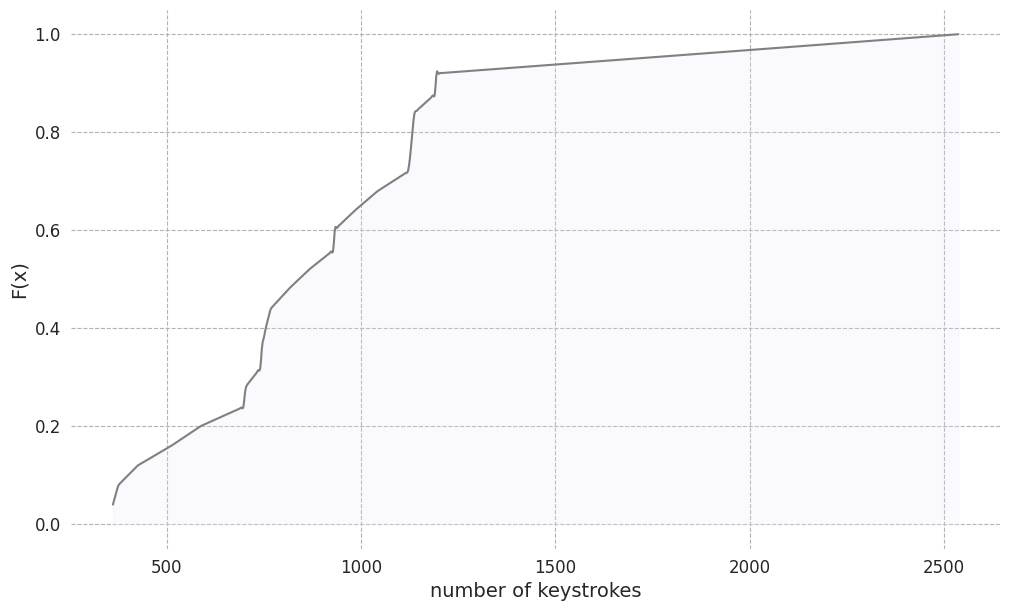

Here is the Python script that generated this plot:
import matplotlib.pyplot as plt
import pandas as pd
import numpy as np
import seaborn as sns
# Data
user_ids = [i for i in range(1, 27) if i != 22]  # Excluding 22 as it's missing from the data
sample_counts = [1193, 755, 814, 745, 426, 867, 376, 1138, 587, 1132,
                 1122, 1128, 1871, 1194, 931, 742, 984, 703, 2537,
                 768, 1043, 930, 699, 512, 362]

# Calculate ECDF
x = np.sort(sample_counts)
y = np.arange(1, len(x) + 1) / len(x)

# Defining the color palette
colors_adjusted = {
    'silver': '#e6e6fa',
    'gray': '#808080'
}

from scipy.interpolate import make_interp_spline
# Interpolating the data for a smoother curve
x_new = np.linspace(min(x), max(x), 500)  # Create 500 evenly spaced values within the range of x
y_new = np.interp(x_new, x, y)  # Interpolate a smooth curve based on original x and y

# Using a spline interpolation to further smooth the ECDF
x_spline = np.linspace(x_new.min(), x_new.max(), 1000)
spline = make_interp_spline(x_new, y_new, k=3)  # Using a 3rd degree spline
y_spline = spline(x_spline)

# Plotting the further smoothed ECDF
plt.figure(figsize=(12, 7))
sns.set_style("whitegrid")
plt.plot(x_spline, y_spline, linestyle='-', color=colors_adjusted['gray'])
plt.fill_between(x_spline, y_spline, color=colors_adjusted['silver'], alpha=0.2)
# plt.title('ECDF', fontsize=16)
plt.xlabel('number of keystrokes', fontsize=14)
plt.ylabel('F(x)', fontsize=14)
plt.xticks(fontsize=12)
plt.yticks(fontsize=12)
plt.grid(True, which="both", ls="--", c='0.7')
 # Polishing the plot
sns.despine(left=True, bottom=True)

plt.show()
